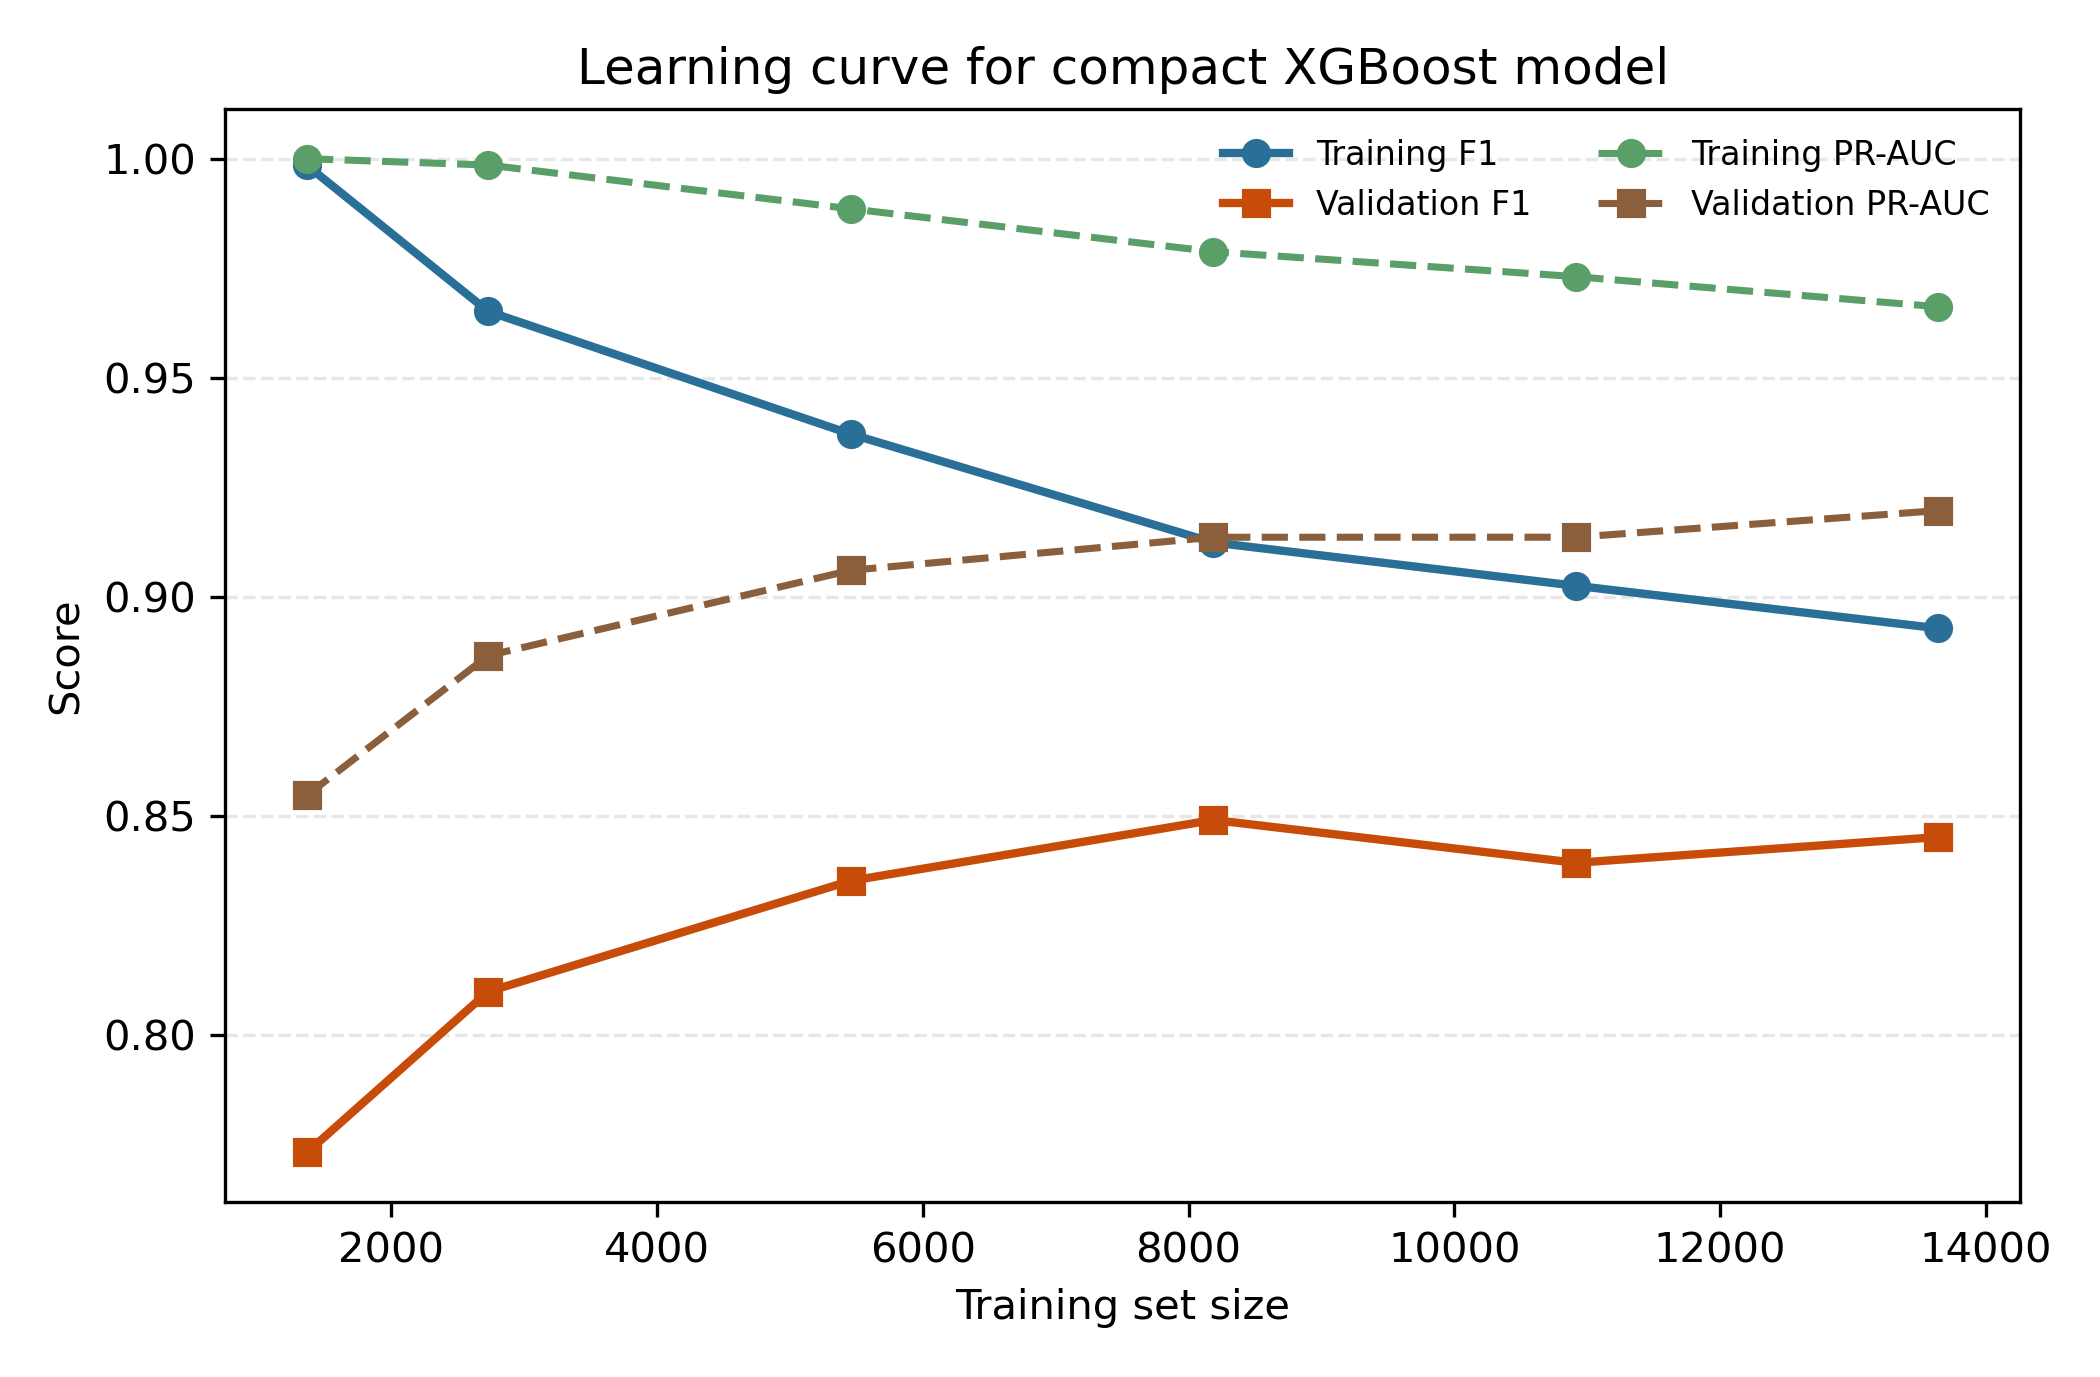

Data behind this chart, as committed beside it:
train_fraction, train_size, validation_size, train_f1, validation_f1, train_pr_auc, validation_pr_auc, train_roc_auc, validation_roc_auc
0.1, 1365, 3411, 0.9985, 0.7733, 1.0, 0.8548, 1.0, 0.9466
0.2, 2729, 3411, 0.9652, 0.81, 0.9986, 0.8866, 0.9996, 0.9625
0.4, 5457, 3411, 0.9372, 0.8353, 0.9886, 0.9061, 0.9968, 0.9686
0.6, 8187, 3411, 0.9124, 0.8491, 0.9788, 0.9136, 0.994, 0.9727
0.8, 10915, 3411, 0.9026, 0.8394, 0.9731, 0.9136, 0.9921, 0.9727
1.0, 13644, 3411, 0.8929, 0.8452, 0.9662, 0.9197, 0.9901, 0.9752
